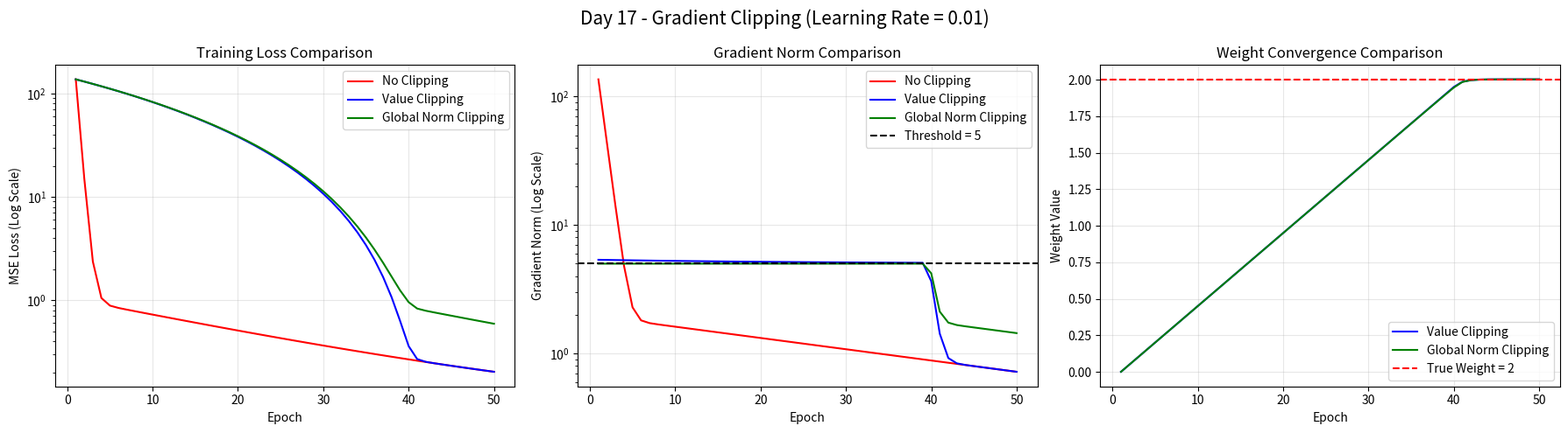

This chart was generated by the following Python code:
import numpy as np
import matplotlib.pyplot as plt

np.random.seed(42)
training_samples = 100
# range from -10 to 10
X = np.linspace(-10, 10, training_samples)

# true slope, intercept and noise
true_slope = 2.0
true_intercept = 1.0
true_noise = 0.3

w = 0.0
b = 0.0
learning_rate = 0.01
num_epochs = 50

# Generate y values using a linear function with Gaussian noise
noise = np.random.normal(0, true_noise, training_samples)
y = true_slope * X + true_intercept + noise


def predict(X, w, b):
    return w * X + b

def compute_loss(y_true, y_pred):
    # Mean Squared Error
    return np.mean((y_true - y_pred) ** 2)

def compute_gradients(X, y_true, y_pred):
    # Calculate prediction errors
    errors = y_pred - y_true
    # Calculate gradient_w
    gradient_w = 2 * np.mean(errors * X)
    # Calculate gradient_b
    gradient_b = 2 * np.mean(errors)
    # Return both gradients
    return gradient_w, gradient_b

# Training without gradient clipping.
loss_history = []
gradient_norm_history = []
weight_history = []

for epoch in range(num_epochs):
    # Forward pass
    y_pred = predict(X, w, b)
    # Compute loss
    loss = compute_loss(y, y_pred)
    # Compute gradients
    gradient_w, gradient_b = compute_gradients(X, y, y_pred)
    # Compute gradient norm
    gradient_norm = np.sqrt(gradient_w**2 + gradient_b**2)
    # Append to history
    loss_history.append(loss)
    gradient_norm_history.append(gradient_norm)
    weight_history.append((w, b))
    # Update weights and bias
    w -= learning_rate * gradient_w
    b -= learning_rate * gradient_b

# Print the epoch number, loss, gradient norm, weight, and bias for the first 10 epochs
for i in range(10):
    print(f"Epoch {i+1}: Loss: {loss_history[i]}, Gradient Norm: {gradient_norm_history[i]}, Weight: {weight_history[i][0]}, Bias: {weight_history[i][1]}")


# Training with gradient clipping by value.
w_value = 0.0 
b_value = 0.0
loss_history_clip = []
gradient_norm_history_clip = []
weight_history_clip = []

for epoch in range(num_epochs):
    # Forward pass
    y_pred = predict(X, w_value, b_value)
    # Compute loss
    loss = compute_loss(y, y_pred)
    # Compute gradients
    gradient_w, gradient_b = compute_gradients(X, y, y_pred)
    # Clip gradients to a value of -5 to 5
    clipped_gradient_w = np.clip(gradient_w, -5, 5)
    clipped_gradient_b = np.clip(gradient_b, -5, 5)
    # Compute gradient norm
    gradient_norm = np.sqrt(clipped_gradient_w**2 + clipped_gradient_b**2)
    # Append to history
    loss_history_clip.append(loss)
    gradient_norm_history_clip.append(gradient_norm)
    weight_history_clip.append((w_value, b_value))
    # Update weights and bias
    w_value -= learning_rate * clipped_gradient_w
    b_value -= learning_rate * clipped_gradient_b

# Print the epoch number, loss, gradient norm, weight, and bias for the first 10 epochs
for i in range(10):
    print(f"Epoch {i+1}: Loss: {loss_history_clip[i]}, Gradient Norm: {gradient_norm_history_clip[i]}, Weight: {weight_history_clip[i][0]}, Bias: {weight_history_clip[i][1]}")


# Training with gradient clipping by global norm.
w_norm = 0.0
b_norm = 0.0
loss_history_norm = []
gradient_norm_history_norm = []
weight_history_norm = []

for epoch in range(num_epochs):
    # Forward pass
    y_pred = predict(X, w_norm, b_norm)
    # Compute loss
    loss = compute_loss(y, y_pred)
    # Compute gradients
    gradient_w, gradient_b = compute_gradients(X, y, y_pred)
    # Calculate their combined norm
    gradient_norm = np.sqrt(gradient_w**2 + gradient_b**2)
    # Apply a common scaling factor only when the norm exceeds max_norm = 5
    if gradient_norm > 5:
        scaling_factor = 5 / gradient_norm
        gradient_w *= scaling_factor
        gradient_b *= scaling_factor
    # Compute gradient norm
    clipped_gradient_norm = np.sqrt(gradient_w**2 + gradient_b**2)
    # Append to history
    loss_history_norm.append(loss)
    gradient_norm_history_norm.append(clipped_gradient_norm)
    weight_history_norm.append((w_norm, b_norm))
    # Update weights and bias
    w_norm -= learning_rate * gradient_w
    b_norm -= learning_rate * gradient_b

# Print the epoch number, loss, gradient norm, weight, and bias for the first 10 epochs 
for i in range(10):
    print(f"Epoch {i+1}: Loss: {loss_history_norm[i]}, Gradient Norm: {gradient_norm_history_norm[i]}, Weight: {weight_history_norm[i][0]}, Bias: {weight_history_norm[i][1]}")



# ============================================
# Day 17 - Gradient Clipping Comparison
# ============================================

epochs = np.arange(1, num_epochs + 1)

# Extract weight values from (weight, bias) histories
weights_no_clip = [item[0] for item in weight_history]
weights_value = [item[0] for item in weight_history_clip]
weights_norm = [item[0] for item in weight_history_norm]

fig, axes = plt.subplots(1, 3, figsize=(18, 5))

# --------------------------------------------
# Chart 1: Training Loss
# --------------------------------------------
axes[0].plot(epochs, loss_history,
             label="No Clipping", color="red")

axes[0].plot(epochs, loss_history_clip,
             label="Value Clipping", color="blue")

axes[0].plot(epochs, loss_history_norm,
             label="Global Norm Clipping", color="green")

axes[0].set_yscale("log")
axes[0].set_title("Training Loss Comparison")
axes[0].set_xlabel("Epoch")
axes[0].set_ylabel("MSE Loss (Log Scale)")
axes[0].legend()
axes[0].grid(True, alpha=0.3)


# --------------------------------------------
# Chart 2: Gradient Norm Comparison
# --------------------------------------------
axes[1].plot(epochs, gradient_norm_history,
             label="No Clipping", color="red")

axes[1].plot(epochs, gradient_norm_history_clip,
             label="Value Clipping", color="blue")

axes[1].plot(epochs, gradient_norm_history_norm,
             label="Global Norm Clipping", color="green")

axes[1].axhline(y=5, color="black", linestyle="--",
                label="Threshold = 5")

axes[1].set_yscale("log")
axes[1].set_title("Gradient Norm Comparison")
axes[1].set_xlabel("Epoch")
axes[1].set_ylabel("Gradient Norm (Log Scale)")
axes[1].legend()
axes[1].grid(True, alpha=0.3)


# --------------------------------------------
# Chart 3: Weight Convergence
# --------------------------------------------
# Exclude no-clipping because its weights diverge
# to extremely large values.

axes[2].plot(epochs, weights_value,
             label="Value Clipping", color="blue")

axes[2].plot(epochs, weights_norm,
             label="Global Norm Clipping", color="green")

axes[2].axhline(y=true_slope, color="red",
                linestyle="--", label="True Weight = 2")

axes[2].set_title("Weight Convergence Comparison")
axes[2].set_xlabel("Epoch")
axes[2].set_ylabel("Weight Value")
axes[2].legend()
axes[2].grid(True, alpha=0.3)

# --------------------------------------------
# Final layout and save
# --------------------------------------------
fig.suptitle(
    f"Day 17 - Gradient Clipping (Learning Rate = {learning_rate})",
    fontsize=15
)

plt.tight_layout()

plt.savefig(
    f"day_017_gradient_clipping_lr_{learning_rate}.png",
    dpi=300,
    bbox_inches="tight"
)

plt.show()
